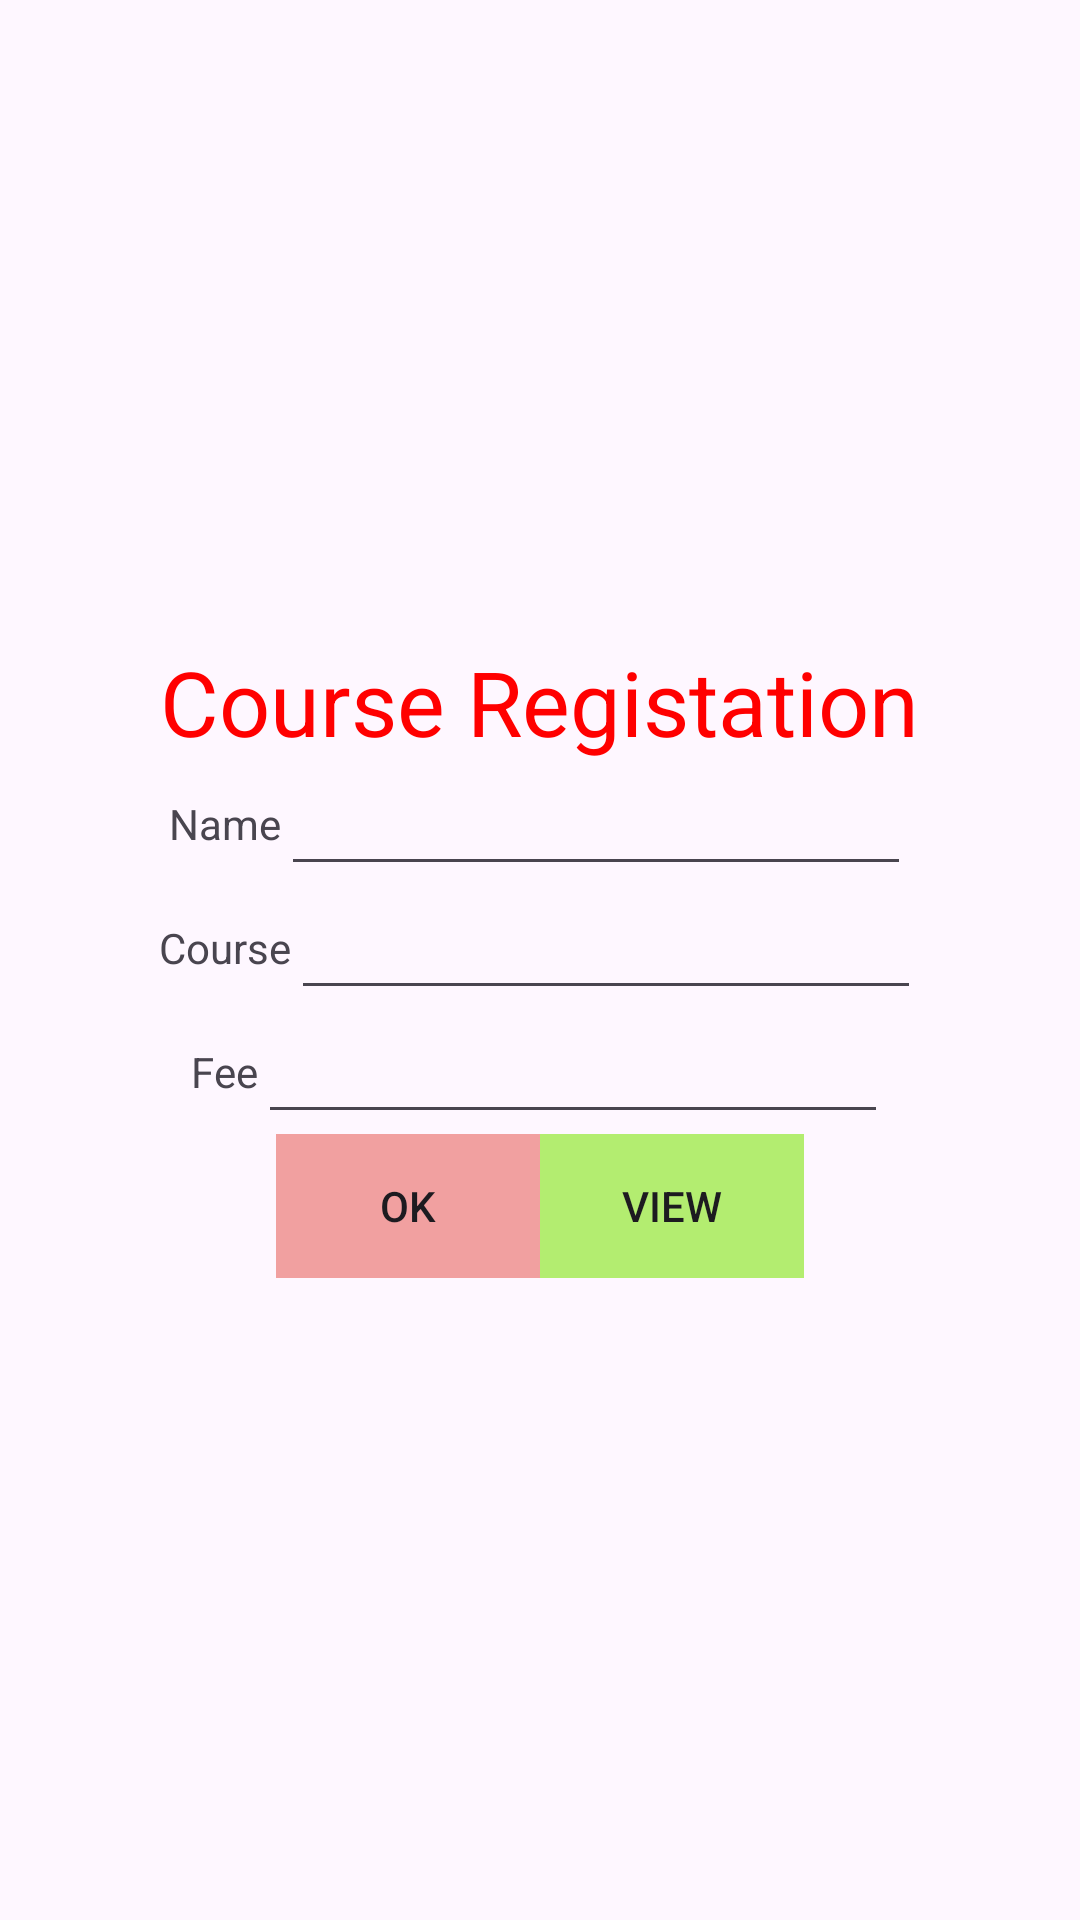

Reconstruct the res/layout file that produces this screen, plus the resources it refers to.
<!-- AndroidManifest.xml: application theme Theme.Crudlab9 -->
<!-- res/layout/activity_main.xml -->
<?xml version="1.0" encoding="utf-8"?>
<LinearLayout xmlns:android="http://schemas.android.com/apk/res/android"
    xmlns:app="http://schemas.android.com/apk/res-auto"
    xmlns:tools="http://schemas.android.com/tools"
    android:layout_width="match_parent"
    android:layout_height="match_parent"
    android:orientation="vertical"
    android:gravity="center"
    tools:context=".MainActivity">

    <LinearLayout
        android:layout_width="wrap_content"
        android:layout_height="wrap_content"
        android:orientation="vertical"
        android:gravity="center">
        <TextView
            android:layout_width="wrap_content"
            android:layout_height="wrap_content"
            android:text="Course Registation"
            android:textColor= "#FF0000"
            android:textSize="30dp"
            />

    </LinearLayout>

    <LinearLayout
        android:layout_width="wrap_content"
        android:layout_height="wrap_content"
        android:orientation="horizontal"
        android:gravity="center">

        <TextView
            android:layout_width="wrap_content"
            android:layout_height="wrap_content"
            android:text="Name"
            />

        <EditText
            android:layout_width="wrap_content"
            android:layout_height="wrap_content"
            android:layout_weight="1"
            android:ems="10"
            android:id="@+id/name"
            android:textAlignment="center"
            />
    </LinearLayout>

    <LinearLayout
        android:layout_width="wrap_content"
        android:layout_height="wrap_content"
        android:orientation="horizontal"
        android:gravity="center">

        <TextView
            android:layout_width="wrap_content"
            android:layout_height="wrap_content"
            android:text="Course"
            />

        <EditText
            android:layout_width="wrap_content"
            android:layout_height="wrap_content"
            android:layout_weight="1"
            android:ems="10"
            android:id="@+id/course"
            android:textAlignment="center"
            />
    </LinearLayout>

    <LinearLayout
        android:layout_width="wrap_content"
        android:layout_height="wrap_content"
        android:orientation="horizontal"
        android:gravity="center">

        <TextView
            android:layout_width="wrap_content"
            android:layout_height="wrap_content"
            android:text="Fee"
            />

        <EditText
            android:layout_width="wrap_content"
            android:layout_height="wrap_content"
            android:layout_weight="1"
            android:ems="10"
            android:id="@+id/fee"
            android:textAlignment="center"
            />
    </LinearLayout>

    <LinearLayout
        android:layout_width="wrap_content"
        android:layout_height="wrap_content"
        android:orientation="horizontal"
        android:gravity="center">

        <Button
            android:layout_width="wrap_content"
            android:layout_height="wrap_content"
            android:layout_weight="1"
            android:id="@+id/bt1"
            android:text="Ok"
            android:background="#F1A0A0"
            />
        <Button
            android:layout_width="wrap_content"
            android:layout_height="wrap_content"
            android:layout_weight="1"
            android:id="@+id/bt2"
            android:text="View"
            android:background="#B3ED70"
            />

    </LinearLayout>
</LinearLayout>
<!-- resources referenced by this layout -->
<resources>
  <style name="Theme.Crudlab9" parent="Base.Theme.Crudlab9" />
  <style name="Base.Theme.Crudlab9" parent="Theme.Material3.DayNight.NoActionBar">
          
          
      </style>
</resources>
